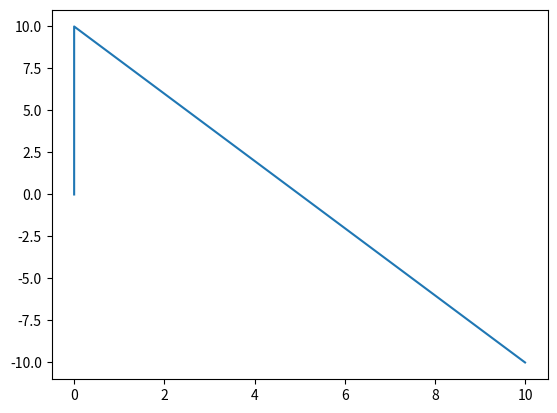

Source code (Python):
# -*- coding: utf-8 -*-
import numpy as np
import math
import matplotlib.pyplot as plt

class Leg:
    def __init__(self, n, alpha, r, l0, l1, l2):
        self.n = n
        self.l0=l0
        self.l1=l1
        self.l2=l2
        self.tr = np.array([[math.cos(alpha), -math.sin(alpha), 0, r*math.cos(alpha)],
                            [math.sin(alpha), math.cos(alpha), 0, r*math.sin(alpha)],
                            [0,0,1,0],
                            [0,0,0,1]])
        self.theta0=0
        self.theta1=0
        self.theta2=0
    
    def goToXYZ(self,x,y,z):
        r = math.sqrt(x**2+y**2)
        rp = math.sqrt(r**2+z**2)
        theta0=math.atan2(y,x)
        
        c2 = (rp**2-self.l1**2-self.l2**2)/(2*self.l1*self.l2)
        theta2 = self.cos2atan2(c2)
        
        theta1p = self.cos2atan2(r/rp)
        theta1s = self.cos2atan2((self.l1**2+rp**2-self.l2**2)/(2*self.l1*rp))
        
        theta1 = theta1p+theta1s
        
        return [theta0, theta1, theta2]
        
    
    def cos2atan2(self, cos):
        return math.atan2(math.sqrt(1-cos**2),cos)
        


def main():
    x=10
    y=0
    z=-10
    l1=10
    l2=10
    leg1 = Leg(0, 0, 1, 0, l1, l2)
    pwm = leg1.goToXYZ(x,y,z)
    print(pwm)
    
    plt.plot([0,math.cos(pwm[1])*l1,math.sqrt(x**2+y**2)],[0,math.sin(pwm[1])*l1,z])
    
if __name__ == '__main__':
    main()